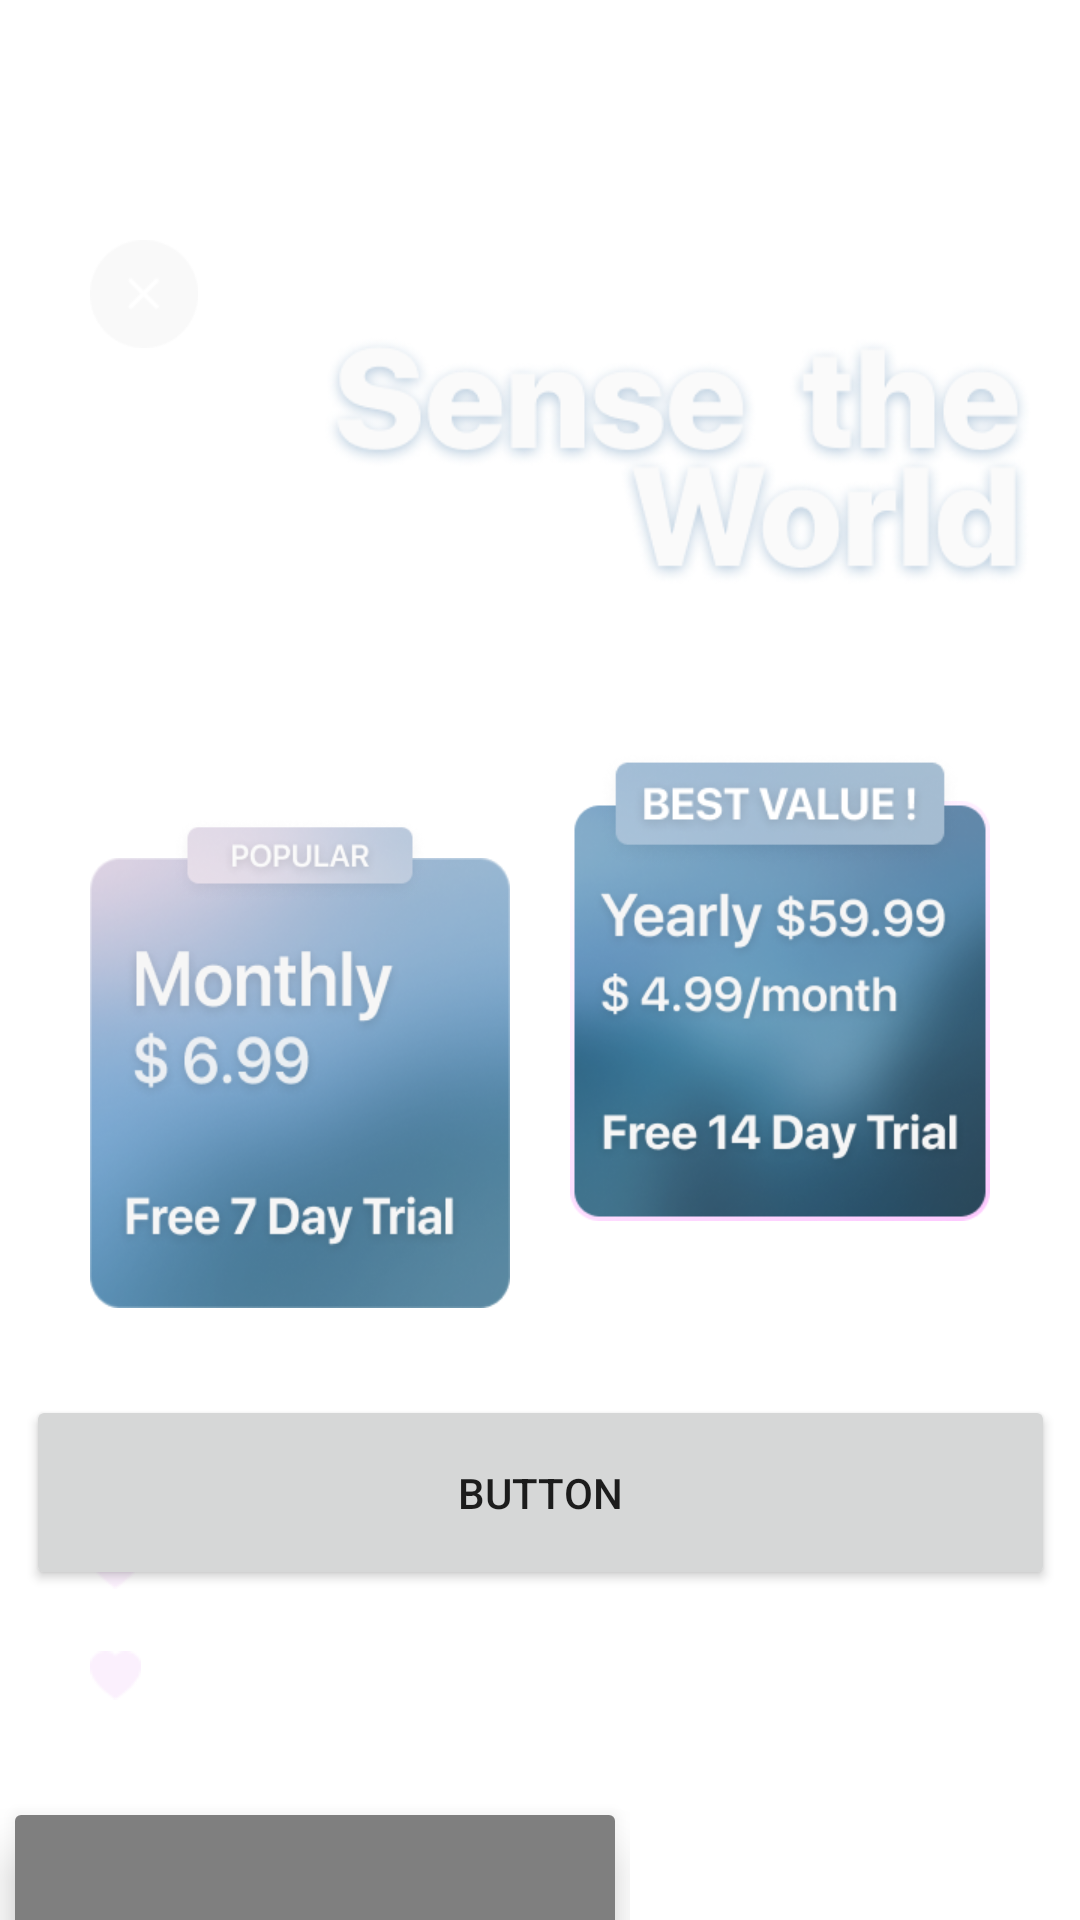

Android layout source for this screen:
<!-- AndroidManifest.xml: application theme Theme.OnboardingSense -->
<!-- res/layout/activity_pay.xml -->
<?xml version="1.0" encoding="utf-8"?>
<androidx.constraintlayout.widget.ConstraintLayout xmlns:android="http://schemas.android.com/apk/res/android"
    xmlns:app="http://schemas.android.com/apk/res-auto"
    xmlns:tools="http://schemas.android.com/tools"
    android:layout_width="match_parent"
    android:background="@drawable/pay_bg"
    android:layout_height="match_parent"
    tools:context=".Activities.PayActivity">


    <androidx.constraintlayout.widget.ConstraintLayout
        android:id="@+id/constraintLayout"
        android:layout_width="140dp"
        android:layout_height="150dp"
        android:layout_marginStart="30dp"
        android:layout_marginTop="286dp"
        android:background="@drawable/popular_c_bg"
        app:layout_constraintStart_toStartOf="parent"
        app:layout_constraintTop_toTopOf="parent">

    </androidx.constraintlayout.widget.ConstraintLayout>

    <ImageView
        android:id="@+id/imageView3"
        android:layout_width="140dp"
        android:layout_height="30dp"
        android:layout_marginStart="30dp"
        android:layout_marginTop="272dp"
        app:layout_constraintStart_toStartOf="parent"
        app:layout_constraintTop_toTopOf="parent"
        app:srcCompat="@drawable/popular_bg" />

    <ImageView
        android:id="@+id/imageView"
        android:layout_width="36dp"
        android:layout_height="36dp"
        android:layout_marginStart="30dp"
        android:layout_marginTop="80dp"
        app:layout_constraintStart_toStartOf="parent"
        app:layout_constraintTop_toTopOf="parent"
        app:srcCompat="@drawable/pay_image" />

    <ImageView
        android:id="@+id/imageView4"
        android:layout_width="140dp"
        android:layout_height="140dp"
        android:layout_marginTop="267dp"
        android:layout_marginEnd="30dp"
        app:layout_constraintEnd_toEndOf="parent"
        app:layout_constraintTop_toTopOf="parent"
        app:srcCompat="@drawable/yearly_img" />

    <ImageView
        android:id="@+id/imageView5"
        android:layout_width="140dp"
        android:layout_height="40dp"
        android:layout_marginTop="250dp"

        android:layout_marginEnd="30dp"
        app:layout_constraintEnd_toEndOf="parent"
        app:layout_constraintTop_toTopOf="parent"
        app:srcCompat="@drawable/best_value" />

    <ImageView
        android:id="@+id/imageView6"
        android:layout_width="237dp"
        android:layout_height="116dp"
        android:layout_marginTop="95dp"
        android:layout_marginEnd="16dp"
        app:layout_constraintEnd_toEndOf="parent"
        app:layout_constraintTop_toTopOf="parent"
        app:srcCompat="@drawable/sense" />

    <TextView
        android:id="@+id/textView10"
        android:layout_width="wrap_content"
        android:layout_height="wrap_content"
        android:layout_marginStart="11dp"
        android:textSize="14dp"
        android:layout_marginTop="38dp"
        android:text="@string/paytv1"
        android:textColor="@color/white"
        app:layout_constraintStart_toEndOf="@+id/imageView8"
        app:layout_constraintTop_toBottomOf="@+id/constraintLayout" />

    <TextView
        android:id="@+id/textView11"
        android:layout_width="wrap_content"
        android:layout_height="wrap_content"
        android:layout_marginStart="11dp"
        android:layout_marginTop="20dp"
        android:textSize="14dp"
        android:text="@string/paytv2"
        android:textColor="@color/white"
        app:layout_constraintStart_toEndOf="@+id/imageView7"
        app:layout_constraintTop_toBottomOf="@+id/textView10" />

    <TextView
        android:id="@+id/textView12"
        android:layout_width="326dp"
        android:layout_height="59dp"
        android:textSize="14dp"
        android:layout_marginStart="11dp"
        android:layout_marginTop="20dp"
        android:text="@string/paytv3"
        android:textColor="@color/white"
        app:layout_constraintStart_toEndOf="@+id/imageView9"
        app:layout_constraintTop_toBottomOf="@+id/textView11" />

    <ImageView
        android:id="@+id/imageView7"
        android:layout_width="17dp"
        android:layout_height="17dp"
        android:layout_marginStart="30dp"
        android:layout_marginTop="20dp"
        app:layout_constraintStart_toStartOf="parent"
        app:layout_constraintTop_toBottomOf="@+id/imageView8"
        app:srcCompat="@drawable/heart_image" />

    <ImageView
        android:id="@+id/imageView8"
        android:layout_width="17dp"
        android:layout_height="17dp"
        android:layout_marginStart="30dp"
        android:layout_marginTop="40dp"
        app:layout_constraintStart_toStartOf="parent"
        app:layout_constraintTop_toBottomOf="@+id/constraintLayout"
        app:srcCompat="@drawable/heart_image" />


    <ImageView
        android:id="@+id/imageView9"
        android:layout_width="17dp"
        android:layout_height="17dp"
        android:layout_marginStart="30dp"
        android:layout_marginTop="20dp"
        app:layout_constraintStart_toStartOf="parent"
        app:layout_constraintTop_toBottomOf="@+id/imageView7"
        app:srcCompat="@drawable/heart_image" />

    <LinearLayout
        android:id="@+id/linearLayout2"
        android:layout_width="match_parent"
        android:layout_height="100dp"
        android:layout_marginTop="600dp"
        android:orientation="horizontal"
        app:layout_constraintTop_toTopOf="parent">

        <HorizontalScrollView
            android:layout_width="match_parent"
            android:layout_height="match_parent">

            <LinearLayout
                android:layout_width="wrap_content"
                android:layout_height="match_parent"
                android:orientation="vertical">

                <androidx.cardview.widget.CardView
                    android:layout_width="200dp"
                    android:layout_height="100dp"
                    android:layout_margin="5dp"
                    app:cardElevation="10dp">

                    <com.revosleap.blurrylayout.BlurryLayout
                        android:id="@+id/blurLayout"
                        android:layout_width="match_parent"
                        android:layout_height="match_parent"
                        tools:context=".Blurry">


                        <TextView
                            android:id="@+id/textView13"
                            android:layout_width="wrap_content"
                            android:layout_height="wrap_content"
                            android:text="TextView" />
                    </com.revosleap.blurrylayout.BlurryLayout>


                </androidx.cardview.widget.CardView>

            </LinearLayout>


        </HorizontalScrollView>
    </LinearLayout>

    <Button
        android:id="@+id/button8"
        android:layout_width="343dp"
        android:layout_height="65dp"
        android:layout_marginBottom="110dp"
        android:text="Button"
        app:layout_constraintBottom_toBottomOf="parent"
        app:layout_constraintEnd_toEndOf="parent"
        app:layout_constraintStart_toStartOf="parent" />

    <TextView
        android:id="@+id/textView14"
        android:layout_width="wrap_content"
        android:layout_height="wrap_content"
        android:layout_marginStart="48dp"
        android:layout_marginBottom="65dp"
        android:text="@string/payment"
        android:textColor="@color/white"
        android:textSize="12dp"
        app:layout_constraintBottom_toBottomOf="parent"
        app:layout_constraintStart_toStartOf="parent" />

    <TextView
        android:id="@+id/textView15"
        android:layout_width="wrap_content"
        android:layout_height="wrap_content"
        android:layout_marginStart="48dp"
        android:layout_marginBottom="45dp"
        android:text="@string/terms"
        android:textColor="@color/white"
        android:textSize="12dp"
        app:layout_constraintBottom_toBottomOf="parent"
        app:layout_constraintStart_toStartOf="parent" />

    <TextView
        android:id="@+id/textView16"
        android:layout_width="wrap_content"
        android:layout_height="wrap_content"
        android:layout_marginEnd="48dp"
        android:layout_marginBottom="65dp"
        android:text="@string/cancel"
        android:textColor="@color/white"
        android:textSize="12dp"
        app:layout_constraintBottom_toBottomOf="parent"
        app:layout_constraintEnd_toEndOf="parent" />

    <TextView
        android:id="@+id/textView17"
        android:layout_width="wrap_content"
        android:layout_height="wrap_content"
        android:layout_marginStart="24dp"
        android:layout_marginBottom="45dp"
        android:text="@string/purchase"
        android:textColor="@color/white"
        android:textSize="12dp"
        app:layout_constraintBottom_toBottomOf="parent"
        app:layout_constraintStart_toEndOf="@+id/textView15" />

    <TextView
        android:id="@+id/textView18"
        android:layout_width="wrap_content"
        android:layout_height="wrap_content"
        android:layout_marginStart="24dp"
        android:layout_marginBottom="45dp"
        android:text="@string/policy"
        android:textColor="@color/white"
        android:textSize="12dp"
        app:layout_constraintBottom_toBottomOf="parent"
        app:layout_constraintStart_toEndOf="@+id/textView17" />

</androidx.constraintlayout.widget.ConstraintLayout>
<!-- resources referenced by this layout -->
<resources>
  <color name="white">#FFFFFFFF</color>
  <!-- drawable best_value: png bitmap (drawable, 14587 bytes) -->
  <!-- drawable heart_image: png bitmap (drawable, 306 bytes) -->
  <!-- drawable pay_image: png bitmap (drawable, 1033 bytes) -->
  <!-- drawable popular_bg: png bitmap (drawable, 11139 bytes) -->
  <!-- drawable popular_c_bg: png bitmap (drawable, 90595 bytes) -->
  <!-- drawable sense: png bitmap (drawable, 41760 bytes) -->
  <!-- drawable yearly_img: png bitmap (drawable, 98779 bytes) -->
  <string name="cancel">Cancel any time on the App Store</string>
  <string name="payment">Periodic payment</string>
  <string name="paytv1">Measure stress level, get custom recommendations</string>
  <string name="paytv2"> Fall asleep instantly, surrounded by sounds of nature</string>
  <string name="paytv3">No more anxiety —  meditation will make your life inspiring and colourful ️</string>
  <string name="policy">Privacy policy</string>
  <string name="purchase">Restore purchase</string>
  <string name="terms">Terms of Use</string>
  <style name="Theme.OnboardingSense" parent="Theme.MaterialComponents.DayNight.DarkActionBar">
  
          <item name="android:statusBarColor">@android:color/transparent</item>
          <item name="android:windowTranslucentStatus">false</item>
          <item name="android:windowTranslucentNavigation">true</item>
      </style>
</resources>
